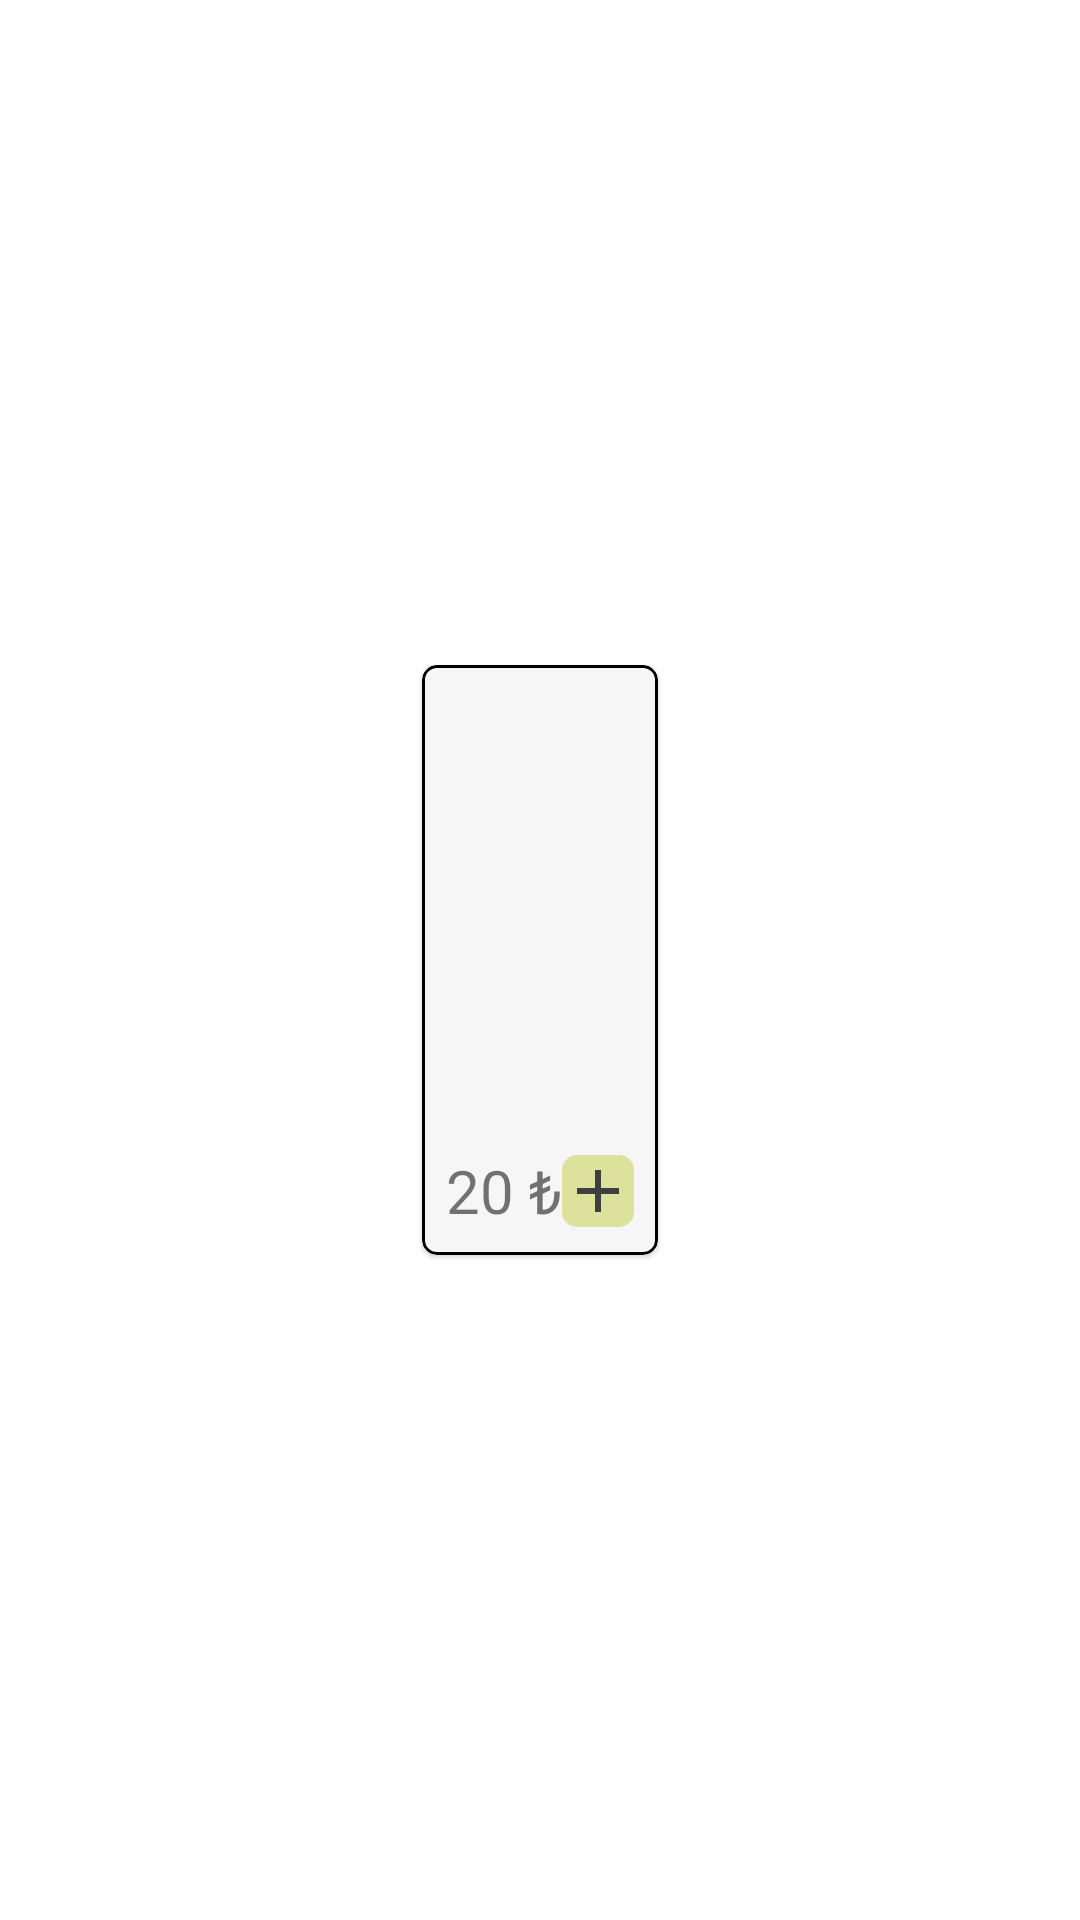

Android layout source for this screen:
<!-- AndroidManifest.xml: application theme Theme.BiYolla -->
<!-- res/layout/list_row.xml -->
<?xml version="1.0" encoding="utf-8"?>
<androidx.constraintlayout.widget.ConstraintLayout xmlns:android="http://schemas.android.com/apk/res/android"
    xmlns:app="http://schemas.android.com/apk/res-auto"
    xmlns:tools="http://schemas.android.com/tools"
    android:layout_width="match_parent"
    android:layout_height="wrap_content">

    <com.google.android.material.card.MaterialCardView
        android:layout_width="wrap_content"
        android:layout_height="wrap_content"
        android:layout_marginStart="@dimen/margin_medium"
        android:layout_marginTop="@dimen/margin_medium"
        android:layout_marginEnd="@dimen/margin_medium"
        android:layout_marginBottom="@dimen/margin_medium"
        app:cardBackgroundColor="@color/product_card"
        app:cardCornerRadius="@dimen/small_radius"
        app:layout_constraintBottom_toBottomOf="parent"
        app:layout_constraintEnd_toEndOf="parent"
        app:layout_constraintStart_toStartOf="parent"
        app:layout_constraintTop_toTopOf="parent"
        app:strokeColor="@color/black"
        app:strokeWidth="1dp">

        <androidx.constraintlayout.widget.ConstraintLayout
            android:layout_width="match_parent"
            android:layout_height="match_parent">

            <ImageView
                android:id="@+id/imageProduct"
                android:layout_width="wrap_content"
                android:layout_height="wrap_content"
                android:layout_marginStart="@dimen/margin_small"
                android:layout_marginTop="@dimen/margin_small"
                android:layout_marginEnd="@dimen/margin_small"
                app:layout_constraintEnd_toEndOf="parent"
                app:layout_constraintStart_toStartOf="parent"
                app:layout_constraintTop_toTopOf="parent"
                tools:srcCompat="@tools:sample/avatars" />

            <TextView
                android:id="@+id/textProductName"
                android:layout_width="0dp"
                android:layout_height="wrap_content"
                android:layout_marginTop="@dimen/margin_medium"
                android:text="@string/product_name"
                android:textAlignment="center"
                android:textSize="@dimen/text_size_medium"
                app:layout_constraintEnd_toEndOf="@+id/imageProduct"
                app:layout_constraintStart_toStartOf="@+id/imageProduct"
                app:layout_constraintTop_toBottomOf="@+id/imageProduct" />

            <TextView
                android:id="@+id/textProductPrice"
                android:layout_width="wrap_content"
                android:layout_height="wrap_content"
                android:layout_marginStart="@dimen/margin_small"
                android:layout_marginTop="@dimen/margin_medium"
                android:layout_marginBottom="@dimen/margin_small"
                android:text="@string/product_price"
                android:textSize="@dimen/text_size_medium"
                app:layout_constraintBottom_toBottomOf="parent"
                app:layout_constraintEnd_toStartOf="@+id/buttonAdd"
                app:layout_constraintHorizontal_bias="0.5"
                app:layout_constraintHorizontal_chainStyle="spread_inside"
                app:layout_constraintStart_toStartOf="parent"
                app:layout_constraintTop_toBottomOf="@+id/textProductName" />

            <ImageButton
                android:id="@+id/buttonAdd"
                android:layout_width="wrap_content"
                android:layout_height="wrap_content"
                android:layout_marginEnd="@dimen/margin_small"
                android:background="@drawable/add_cart_button"
                android:src="@drawable/add_icon"
                android:textColor="@color/white"
                app:layout_constraintBottom_toBottomOf="@+id/textProductPrice"
                app:layout_constraintEnd_toEndOf="parent"
                app:layout_constraintHorizontal_bias="0.5"
                app:layout_constraintStart_toEndOf="@+id/textProductPrice"
                app:layout_constraintTop_toTopOf="@+id/textProductPrice" />

        </androidx.constraintlayout.widget.ConstraintLayout>

    </com.google.android.material.card.MaterialCardView>

</androidx.constraintlayout.widget.ConstraintLayout>
<!-- resources referenced by this layout -->
<resources>
  <color name="black">#FF000000</color>
  <color name="product_card">#F6F6F6</color>
  <color name="white">#FFFFFFFF</color>
  <dimen name="margin_medium">16dp</dimen>
  <dimen name="margin_small">8dp</dimen>
  <dimen name="small_radius">5dp</dimen>
  <dimen name="text_size_medium">20sp</dimen>
  <!-- drawable add_cart_button (drawable) -->
  <?xml version="1.0" encoding="utf-8"?>
  <shape xmlns:android="http://schemas.android.com/apk/res/android" android:shape="rectangle" >
      <corners
          android:radius="@dimen/small_radius"
          />
      <solid
          android:color="@color/background"
          />
  </shape>
  <!-- drawable add_icon (drawable) -->
  <vector xmlns:android="http://schemas.android.com/apk/res/android" android:height="24dp" android:tint="#3F3F42" android:viewportHeight="24" android:viewportWidth="24" android:width="24dp">
        
      <path android:fillColor="@android:color/white" android:pathData="M19,13h-6v6h-2v-6H5v-2h6V5h2v6h6v2z"/>
      
  </vector>
  <string name="product_name">Ayran</string>
  <string name="product_price">20 ₺</string>
  <style name="Theme.BiYolla" parent="Base.Theme.BiYolla" />
  <color name="background">#DCE29C</color>
  <style name="Base.Theme.BiYolla" parent="Theme.MaterialComponents.DayNight.NoActionBar">
          
          
          <item name="android:windowIsTranslucent">true</item>
          <item name="android:statusBarColor">@color/background</item>
          <item name="android:navigationBarColor">@color/background</item>
          <item name="android:windowLightStatusBar">true</item> 
      </style>
</resources>
